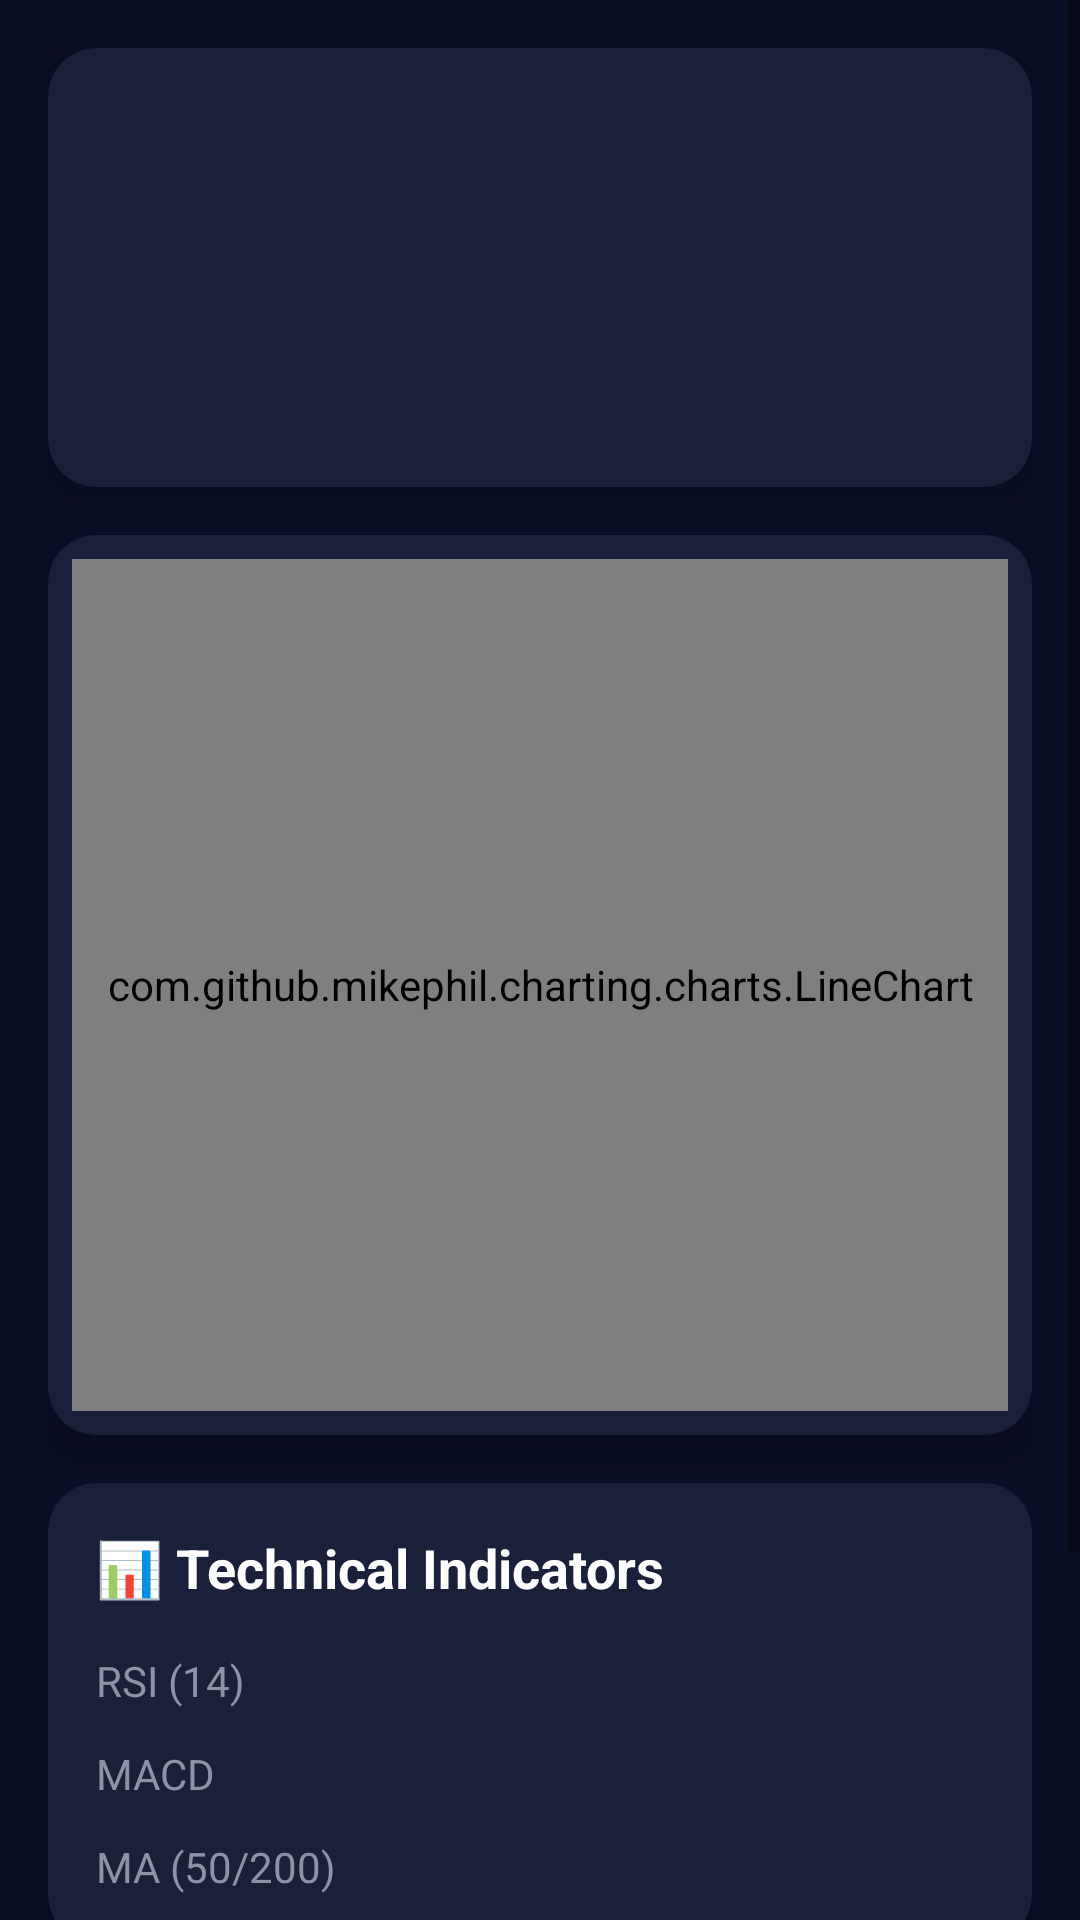

Here is an Android app screen rendered from its layout file. Give the layout XML and the strings, colors and styles it references.
<!-- AndroidManifest.xml: application theme Theme.MarketWise -->
<!-- res/layout/fragment_crypto_detail.xml -->
<?xml version="1.0" encoding="utf-8"?>
<ScrollView
    xmlns:android="http://schemas.android.com/apk/res/android"
    xmlns:app="http://schemas.android.com/apk/res-auto"
    xmlns:tools="http://schemas.android.com/tools"
    android:layout_width="match_parent"
    android:layout_height="match_parent"
    android:background="@color/deep_black">

    <LinearLayout
        android:layout_width="match_parent"
        android:layout_height="wrap_content"
        android:orientation="vertical"
        android:padding="16dp">

        
        <com.google.android.material.card.MaterialCardView
            android:layout_width="match_parent"
            android:layout_height="wrap_content"
            app:cardBackgroundColor="@color/card_dark"
            app:cardCornerRadius="16dp"
            app:cardElevation="8dp">

            <LinearLayout
                android:layout_width="match_parent"
                android:layout_height="wrap_content"
                android:orientation="vertical"
                android:padding="20dp">

                <TextView
                    android:id="@+id/symbolTitle"
                    android:layout_width="wrap_content"
                    android:layout_height="wrap_content"
                    android:textColor="@color/text_gray"
                    android:textSize="16sp"
                    tools:text="BTC/USDT" />

                <TextView
                    android:id="@+id/currentPrice"
                    android:layout_width="wrap_content"
                    android:layout_height="wrap_content"
                    android:layout_marginTop="8dp"
                    android:textColor="@color/text_white"
                    android:textSize="36sp"
                    android:textStyle="bold"
                    tools:text="$43,250.50" />

                <TextView
                    android:id="@+id/priceChange"
                    android:layout_width="wrap_content"
                    android:layout_height="wrap_content"
                    android:layout_marginTop="4dp"
                    android:textSize="18sp"
                    android:textStyle="bold"
                    tools:text="+$1,234.56 (+2.94%)" />

            </LinearLayout>

        </com.google.android.material.card.MaterialCardView>

        
        <com.google.android.material.card.MaterialCardView
            android:layout_width="match_parent"
            android:layout_height="300dp"
            android:layout_marginTop="16dp"
            app:cardBackgroundColor="@color/card_dark"
            app:cardCornerRadius="16dp"
            app:cardElevation="8dp">

            <com.github.mikephil.charting.charts.LineChart
                android:id="@+id/priceChart"
                android:layout_width="match_parent"
                android:layout_height="match_parent"
                android:layout_margin="8dp" />

        </com.google.android.material.card.MaterialCardView>

        
        <com.google.android.material.card.MaterialCardView
            android:layout_width="match_parent"
            android:layout_height="wrap_content"
            android:layout_marginTop="16dp"
            app:cardBackgroundColor="@color/card_dark"
            app:cardCornerRadius="16dp"
            app:cardElevation="8dp">

            <LinearLayout
                android:layout_width="match_parent"
                android:layout_height="wrap_content"
                android:orientation="vertical"
                android:padding="16dp">

                <TextView
                    android:layout_width="wrap_content"
                    android:layout_height="wrap_content"
                    android:text="📊 Technical Indicators"
                    android:textColor="@color/text_white"
                    android:textSize="18sp"
                    android:textStyle="bold" />

                
                <LinearLayout
                    android:layout_width="match_parent"
                    android:layout_height="wrap_content"
                    android:layout_marginTop="16dp"
                    android:orientation="horizontal">

                    <TextView
                        android:layout_width="0dp"
                        android:layout_height="wrap_content"
                        android:layout_weight="1"
                        android:text="RSI (14)"
                        android:textColor="@color/text_gray" />

                    <TextView
                        android:id="@+id/rsiValue"
                        android:layout_width="wrap_content"
                        android:layout_height="wrap_content"
                        android:textColor="@color/text_white"
                        android:textStyle="bold"
                        tools:text="68.5" />

                    <TextView
                        android:id="@+id/rsiSignal"
                        android:layout_width="wrap_content"
                        android:layout_height="wrap_content"
                        android:layout_marginStart="8dp"
                        android:textStyle="bold"
                        tools:text="NEUTRAL" />

                </LinearLayout>

                
                <LinearLayout
                    android:layout_width="match_parent"
                    android:layout_height="wrap_content"
                    android:layout_marginTop="12dp"
                    android:orientation="horizontal">

                    <TextView
                        android:layout_width="0dp"
                        android:layout_height="wrap_content"
                        android:layout_weight="1"
                        android:text="MACD"
                        android:textColor="@color/text_gray" />

                    <TextView
                        android:id="@+id/macdValue"
                        android:layout_width="wrap_content"
                        android:layout_height="wrap_content"
                        android:textColor="@color/text_white"
                        android:textStyle="bold"
                        tools:text="125.4" />

                    <TextView
                        android:id="@+id/macdSignal"
                        android:layout_width="wrap_content"
                        android:layout_height="wrap_content"
                        android:layout_marginStart="8dp"
                        android:textStyle="bold"
                        tools:text="BUY" />

                </LinearLayout>

                
                <LinearLayout
                    android:layout_width="match_parent"
                    android:layout_height="wrap_content"
                    android:layout_marginTop="12dp"
                    android:orientation="horizontal">

                    <TextView
                        android:layout_width="0dp"
                        android:layout_height="wrap_content"
                        android:layout_weight="1"
                        android:text="MA (50/200)"
                        android:textColor="@color/text_gray" />

                    <TextView
                        android:id="@+id/maValue"
                        android:layout_width="wrap_content"
                        android:layout_height="wrap_content"
                        android:textColor="@color/text_white"
                        android:textStyle="bold"
                        tools:text="$42,100 / $38,500" />

                </LinearLayout>

            </LinearLayout>

        </com.google.android.material.card.MaterialCardView>

        
        <com.google.android.material.card.MaterialCardView
            android:id="@+id/signalCard"
            android:layout_width="match_parent"
            android:layout_height="wrap_content"
            android:layout_marginTop="16dp"
            app:cardBackgroundColor="@color/neon_green"
            app:cardCornerRadius="16dp"
            app:cardElevation="12dp">

            <LinearLayout
                android:layout_width="match_parent"
                android:layout_height="wrap_content"
                android:gravity="center"
                android:orientation="vertical"
                android:padding="24dp">

                <TextView
                    android:layout_width="wrap_content"
                    android:layout_height="wrap_content"
                    android:text="🚀 SIGNAL STATUS"
                    android:textColor="@color/deep_black"
                    android:textSize="14sp"
                    android:textStyle="bold" />

                <TextView
                    android:id="@+id/signalText"
                    android:layout_width="wrap_content"
                    android:layout_height="wrap_content"
                    android:layout_marginTop="8dp"
                    android:text="STRONG BUY"
                    android:textColor="@color/deep_black"
                    android:textSize="28sp"
                    android:textStyle="bold" />

            </LinearLayout>

        </com.google.android.material.card.MaterialCardView>

    </LinearLayout>

</ScrollView>
<!-- resources referenced by this layout -->
<resources>
  <color name="card_dark">#1A1F3A</color>
  <color name="deep_black">#0A0E27</color>
  <color name="neon_green">#00FF41</color>
  <color name="text_gray">#8B93A7</color>
  <color name="text_white">#FFFFFF</color>
  <style name="Theme.MarketWise" parent="Theme.MaterialComponents.DayNight">
          
          <item name="windowActionBar">false</item>
          <item name="windowNoTitle">true</item>
  
          
          <item name="colorPrimary">@color/neon_cyan</item>
          <item name="colorPrimaryVariant">@color/deep_black</item>
          <item name="colorOnPrimary">@color/white</item>
          
          <item name="colorSecondary">@color/neon_green</item>
          <item name="colorSecondaryVariant">@color/neon_purple</item>
          <item name="colorOnSecondary">@color/black</item>
          
          <item name="android:statusBarColor">@color/deep_black</item>
          
          <item name="android:windowBackground">@color/deep_black</item>
          <item name="android:textColor">@color/text_white</item>
      </style>
  <color name="neon_cyan">#00D9FF</color>
  <color name="white">#FFFFFFFF</color>
  <color name="neon_purple">#B026FF</color>
  <color name="black">#FF000000</color>
</resources>
